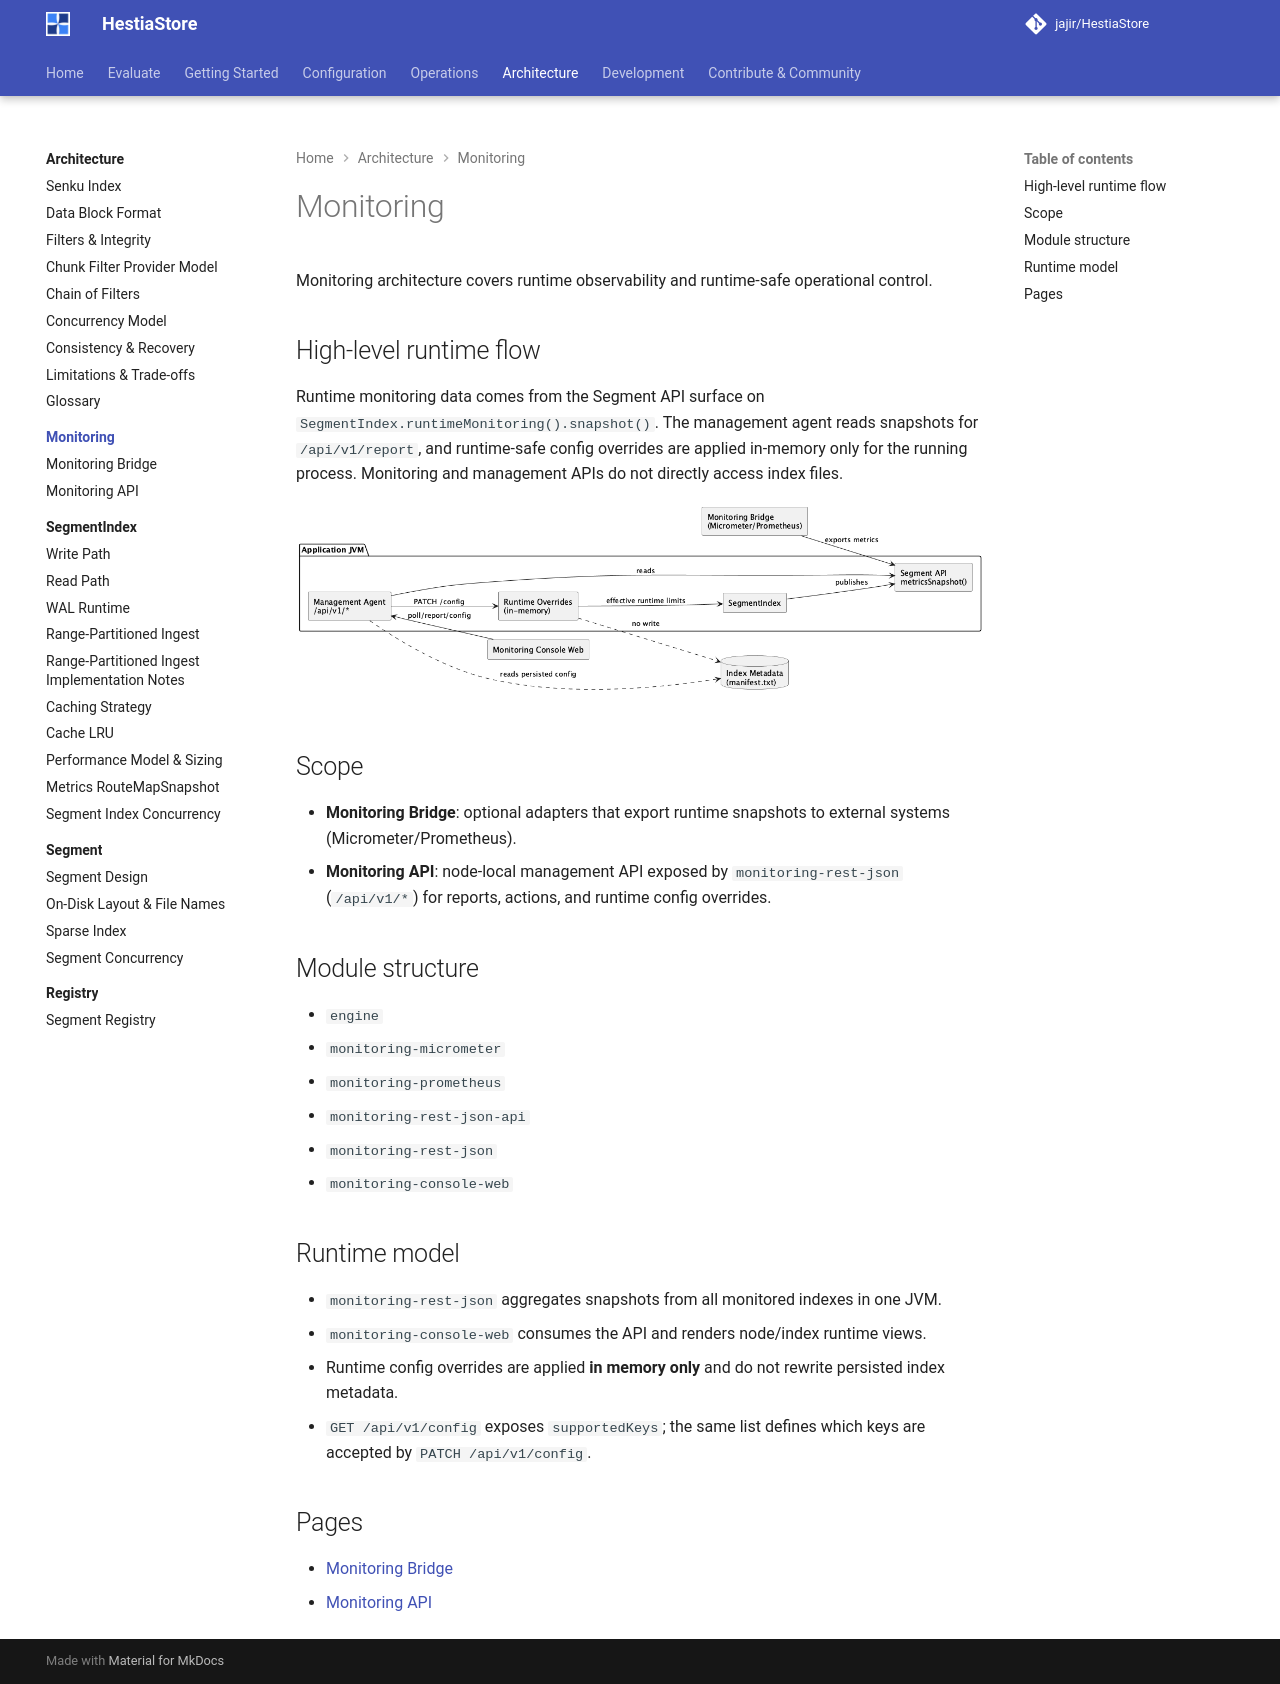

repository: jajir/HestiaStore · page: architecture/monitoring/index.html · generator: mkdocs

# Monitoring

Monitoring architecture covers runtime observability and runtime-safe operational
control.

## High-level runtime flow

Runtime monitoring data comes from the Segment API surface on
`SegmentIndex.runtimeMonitoring().snapshot()`. The management agent reads snapshots for
`/api/v1/report`, and runtime-safe config overrides are applied in-memory only
for the running process. Monitoring and management APIs do not directly access
index files.

![Monitoring runtime flow](images/monitoring-runtime-flow.png)

## Scope

- **Monitoring Bridge**: optional adapters that export runtime snapshots to
  external systems (Micrometer/Prometheus).
- **Monitoring API**: node-local management API exposed by `monitoring-rest-json`
  (`/api/v1/*`) for reports, actions, and runtime config overrides.

## Module structure

- `engine`
- `monitoring-micrometer`
- `monitoring-prometheus`
- `monitoring-rest-json-api`
- `monitoring-rest-json`
- `monitoring-console-web`

## Runtime model

- `monitoring-rest-json` aggregates snapshots from all monitored indexes in one JVM.
- `monitoring-console-web` consumes the API and renders node/index runtime views.
- Runtime config overrides are applied **in memory only** and do not rewrite
  persisted index metadata.
- `GET /api/v1/config` exposes `supportedKeys`; the same list defines which
  keys are accepted by `PATCH /api/v1/config`.

## Pages

- [Monitoring Bridge](monitoring-bridge.md)
- [Monitoring API](monitoring-api.md)
